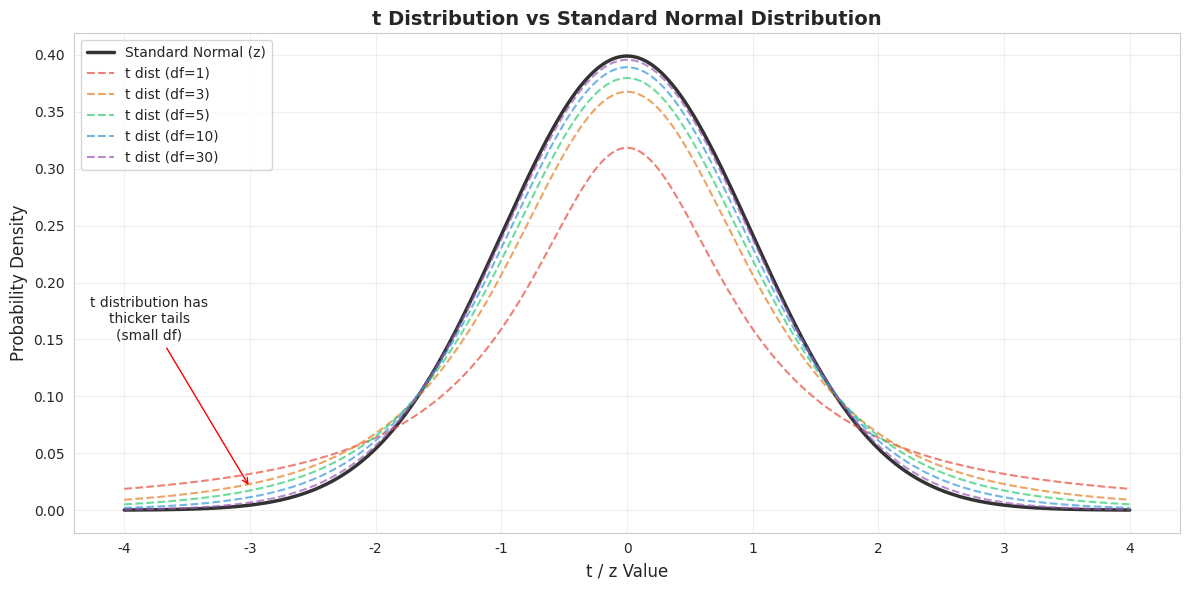
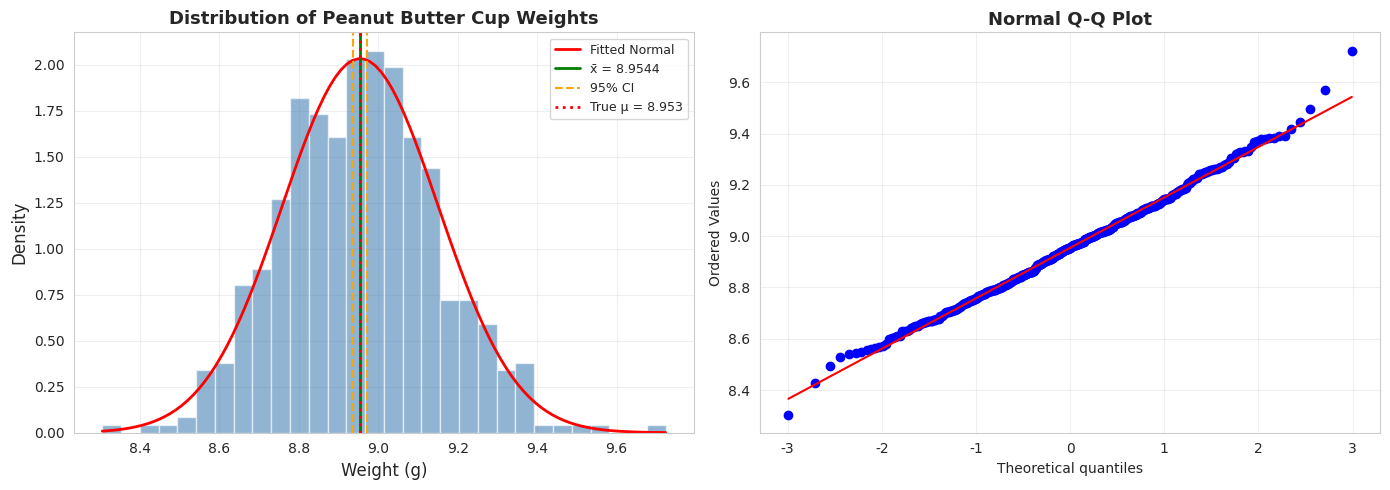
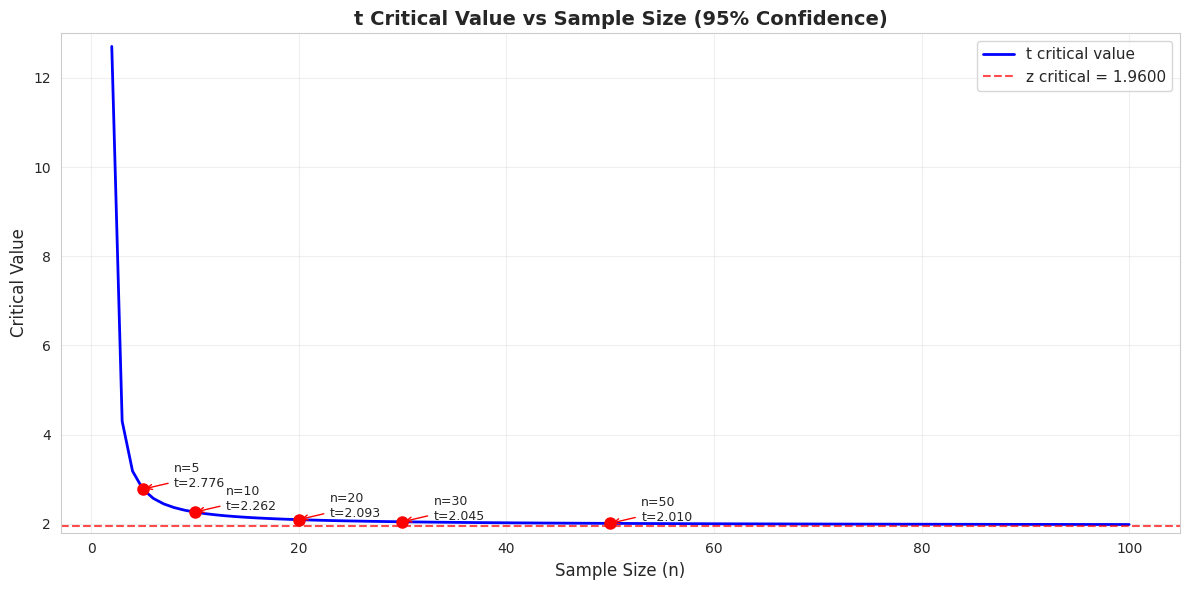

The matplotlib source for these figures, in order:
import numpy as np
import pandas as pd
import matplotlib.pyplot as plt
import seaborn as sns
from scipy import stats

import matplotlib.font_manager as fm
_cn_fonts = [f.name for f in fm.fontManager.ttflist if any(kw in f.name for kw in ['Hei', 'Song', 'PingFang', 'Arial Unicode', 'Noto Sans CJK', 'SimHei', 'Microsoft YaHei'])]
plt.rcParams['font.sans-serif'] = _cn_fonts[:3] + ['DejaVu Sans'] if _cn_fonts else ['DejaVu Sans']
plt.rcParams['axes.unicode_minus'] = False
sns.set_style('whitegrid')

np.random.seed(42)
print('✅ 库导入完成')

# ========== 可视化：不同自由度的 t 分布 ==========
x = np.linspace(-4, 4, 1000)

fig, ax = plt.subplots(figsize=(12, 6))

# 标准正态分布
y_norm = stats.norm.pdf(x)
ax.plot(x, y_norm, 'k-', linewidth=2.5, label='Standard Normal (z)', alpha=0.8)

# 不同自由度的 t 分布
dfs = [1, 3, 5, 10, 30]
colors = ['#e74c3c', '#e67e22', '#2ecc71', '#3498db', '#9b59b6']

for df, color in zip(dfs, colors):
    y_t = stats.t.pdf(x, df)
    ax.plot(x, y_t, color=color, linewidth=1.5, linestyle='--', 
            label=f't dist (df={df})', alpha=0.7)

ax.set_xlabel('t / z Value', fontsize=12)
ax.set_ylabel('Probability Density', fontsize=12)
ax.set_title('t Distribution vs Standard Normal Distribution', fontsize=14, fontweight='bold')
ax.legend(fontsize=10, loc='upper left')
ax.grid(alpha=0.3)

# 添加注释
ax.annotate('t distribution has\nthicker tails\n(small df)', 
            xy=(-3, 0.02), xytext=(-3.8, 0.15),
            fontsize=10, ha='center',
            arrowprops=dict(arrowstyle='->', color='red'))

plt.tight_layout()
plt.show()

print(f'\n💡 图解说明：')
print(f'  t 分布（虚线）比正态分布（实线）有更厚的尾部')
print(f'  自由度越小，尾部越厚（更保守）')
print(f'  自由度增大时，t 分布趋近于标准正态分布')

# ========== 微型数据集 ==========
weights = np.array([8.639, 8.689, 8.548, 8.980, 8.936, 9.042])
n_micro = len(weights)
confidence_level = 0.95

print('📋 微型数据集：瑞斯花生巧克力重量（克）')
print(f'  数据: {weights}')
print(f'  样本量 n = {n_micro}')
print(f'  置信水平 = {confidence_level*100:.0f}%')

# ========== 步骤 1: 计算样本统计量 ==========
x_bar = np.mean(weights)
s_sample = np.std(weights, ddof=1)  # ddof=1 表示样本标准差

print(f'📊 步骤 1: 计算样本统计量')
print(f'  样本均值 x̄ = Σxᵢ / n = {np.sum(weights):.3f} / {n_micro} = {x_bar:.4f}')
print(f'  样本标准差 s = √[Σ(xᵢ - x̄)² / (n-1)] = {s_sample:.4f}')
print(f'  标准误 = s / √n = {s_sample:.4f} / √{n_micro} = {s_sample/np.sqrt(n_micro):.6f}')

# ========== 步骤 2: 确定临界值 ==========
df_micro = n_micro - 1
alpha_micro = 1 - confidence_level
t_critical = stats.t.ppf(1 - alpha_micro / 2, df=df_micro)

print(f'📊 步骤 2: 确定 t 分布的临界值')
print(f'  自由度 df = n - 1 = {n_micro} - 1 = {df_micro}')
print(f'  α = {alpha_micro}, α/2 = {alpha_micro/2}')
print(f'  t_{{α/2, df={df_micro}}} = {t_critical:.4f}')
print(f'  💡 注意：比 z_{{0.025}} = 1.96 大，因为小样本需要更保守的估计')

# ========== 步骤 3: 计算误差范围 ==========
se_micro = s_sample / np.sqrt(n_micro)
E_micro = t_critical * se_micro

print(f'📊 步骤 3: 计算误差范围 E')
print(f'  E = t_{{α/2}} × (s / √n)')
print(f'    = {t_critical:.4f} × ({s_sample:.4f} / √{n_micro})')
print(f'    = {t_critical:.4f} × {se_micro:.6f}')
print(f'    = {E_micro:.6f}')
print(f'  💡 误差范围 E = ±{E_micro:.4f} 克')

# ========== 步骤 4: 构建置信区间 ==========
ci_lower = x_bar - E_micro
ci_upper = x_bar + E_micro

print(f'📊 步骤 4: 构建 {confidence_level*100:.0f}% 置信区间')
print(f'  x̂ - E < μ < x̂ + E')
print(f'  {x_bar:.4f} - {E_micro:.4f} < μ < {x_bar:.4f} + {E_micro:.4f}')
print(f'  {ci_lower:.4f} < μ < {ci_upper:.4f}')
print(f'  保留4位小数: {ci_lower:.4f} < μ < {ci_upper:.4f}')

print(f'\n🎯 解读:')
print(f'  我们有 95% 的把握认为，每块花生巧克力的平均重量在 {ci_lower:.4f} 克和 {ci_upper:.4f} 克之间')

# 检查是否包含标称值
nominal_weight = 340.2 / 38
print(f'\n📦 包装盒标称重量: {nominal_weight:.4f} 克/块')
if ci_lower <= nominal_weight <= ci_upper:
    print(f'  ✅ 置信区间包含标称值，每盒应该是按照标称重量填充的')
else:
    print(f'  ⚠️ 置信区间不包含标称值，实际重量可能与标称不符')

# ========== 用 scipy 验证 ==========
# 方法1: 使用 scipy.stats.ttest_1samp（单样本 t 检验，但可以提取 CI）
# 方法2: 手动计算

# scipy 直接计算
t_stat, p_value = stats.ttest_1samp(weights, 0)  # 用 0 作为假设值，只为了得到统计量

# 计算置信区间
ci_scipy = stats.t.interval(confidence_level, df=df_micro, loc=x_bar, scale=se_micro)

print('🔬 scipy 验证:')
print(f'  手算 x̄ = {x_bar:.6f}')
print(f'  scipy x̄ = {np.mean(weights):.6f}')
print(f'  手算 s = {s_sample:.6f}')
print(f'  scipy s = {np.std(weights, ddof=1):.6f}')
print(f'  手算 t_{{critical}} = {t_critical:.6f}')
print(f'  scipy t_{{critical}} = {stats.t.ppf(1-alpha_micro/2, df_micro):.6f}')
print(f'  手算 CI = ({ci_lower:.6f}, {ci_upper:.6f})')
print(f'  scipy CI = ({ci_scipy[0]:.6f}, {ci_scipy[1]:.6f})')
print(f'  ✅ 验证通过！')

# ========== 大样本模拟 ==========
# 模拟 500 块花生巧克力的重量
n_large = 500
mu_true = 8.953   # 真实均值（标称重量）
sigma_true = 0.2  # 假设的总体标准差

weights_large = np.random.normal(mu_true, sigma_true, n_large)

print('=' * 60)
print('📋 大样本数据集：500 块花生巧克力的重量')
print('=' * 60)
print(f'\n📊 数据生成过程 (DGP):')
print(f'  分布: Normal(μ={mu_true}, σ={sigma_true})')
print(f'  样本量: {n_large}')

# 计算统计量
x_bar_large = np.mean(weights_large)
s_large = np.std(weights_large, ddof=1)
df_large = n_large - 1
se_large = s_large / np.sqrt(n_large)
t_crit_large = stats.t.ppf(0.975, df_large)
E_large = t_crit_large * se_large

ci_lower_large = x_bar_large - E_large
ci_upper_large = x_bar_large + E_large

print(f'\n📊 样本统计量:')
print(f'  x̄ = {x_bar_large:.4f} (真实值: {mu_true})')
print(f'  s = {s_large:.4f} (真实值: {sigma_true})')
print(f'  df = {df_large}')
print(f'  标准误 = s/√n = {se_large:.6f}')

print(f'\n📊 95% 置信区间:')
print(f'  t_{{critical}} = {t_crit_large:.4f}')
print(f'  E = {E_large:.6f}')
print(f'  {ci_lower_large:.4f} < μ < {ci_upper_large:.4f}')

# 对比 z 分布
z_crit = stats.norm.ppf(0.975)
E_z = z_crit * se_large
print(f'\n🔬 对比 z 分布:')
print(f'  z_{{critical}} = {z_crit:.4f}')
print(f'  E (z) = {E_z:.6f}')
print(f'  差异 = {abs(E_large - E_z):.8f}')
print(f'  💡 大样本时，t 分布和 z 分布结果几乎相同')

# ========== 可视化：大样本数据的分布 ==========
fig, axes = plt.subplots(1, 2, figsize=(14, 5))

# 左图：直方图 + 置信区间
ax1 = axes[0]
ax1.hist(weights_large, bins=30, density=True, alpha=0.6, color='steelblue', edgecolor='white')
x_plot = np.linspace(weights_large.min(), weights_large.max(), 100)
y_plot = stats.norm.pdf(x_plot, x_bar_large, s_large)
ax1.plot(x_plot, y_plot, 'r-', linewidth=2, label='Fitted Normal')
ax1.axvline(x=x_bar_large, color='green', linestyle='-', linewidth=2, label=f'x̄ = {x_bar_large:.4f}')
ax1.axvline(x=ci_lower_large, color='orange', linestyle='--', linewidth=1.5, label=f'95% CI')
ax1.axvline(x=ci_upper_large, color='orange', linestyle='--', linewidth=1.5)
ax1.axvline(x=mu_true, color='red', linestyle=':', linewidth=2, label=f'True μ = {mu_true}')
ax1.set_xlabel('Weight (g)', fontsize=12)
ax1.set_ylabel('Density', fontsize=12)
ax1.set_title('Distribution of Peanut Butter Cup Weights', fontsize=13, fontweight='bold')
ax1.legend(fontsize=9)
ax1.grid(alpha=0.3)

# 右图：QQ 图
ax2 = axes[1]
stats.probplot(weights_large, dist='norm', plot=ax2)
ax2.set_title('Normal Q-Q Plot', fontsize=13, fontweight='bold')
ax2.grid(alpha=0.3)

plt.tight_layout()
plt.show()

print(f'\n💡 图解说明：')
print(f'  左图：直方图显示数据近似正态分布，橙色虚线标示 95% 置信区间')
print(f'  右图：QQ 图的点接近直线，验证了正态性假设')

# ========== 可视化：样本量对临界值的影响 ==========
sample_sizes = np.arange(2, 101)
t_crits = [stats.t.ppf(0.975, n-1) for n in sample_sizes]
z_crit = stats.norm.ppf(0.975)

fig, ax = plt.subplots(figsize=(12, 6))
ax.plot(sample_sizes, t_crits, 'b-', linewidth=2, label='t critical value')
ax.axhline(y=z_crit, color='red', linestyle='--', linewidth=1.5, alpha=0.7, 
           label=f'z critical = {z_crit:.4f}')

# 标记几个关键点
for n_mark in [5, 10, 20, 30, 50]:
    t_mark = stats.t.ppf(0.975, n_mark-1)
    ax.plot(n_mark, t_mark, 'ro', markersize=8, zorder=5)
    ax.annotate(f'n={n_mark}\nt={t_mark:.3f}', 
                xy=(n_mark, t_mark), xytext=(n_mark+3, t_mark+0.05),
                fontsize=9, arrowprops=dict(arrowstyle='->', color='red'))

ax.set_xlabel('Sample Size (n)', fontsize=12)
ax.set_ylabel('Critical Value', fontsize=12)
ax.set_title('t Critical Value vs Sample Size (95% Confidence)', fontsize=14, fontweight='bold')
ax.legend(fontsize=11)
ax.grid(alpha=0.3)
ax.set_ylim(1.8, 13)

plt.tight_layout()
plt.show()

print(f'\n💡 图解说明：')
print(f'  小样本时，t 临界值远大于 z 临界值（更保守）')
print(f'  随着样本量增大，t 临界值趋近于 z 临界值 = 1.96')
print(f'  n > 30 后，差异已经很小')

# ========== 样本量确定示例 ==========
# 估计统计学专业学生的平均智商分数
# 要求：95%置信水平，误差不超过3个IQ点
# 已知韦氏智商测试的标准差 σ = 15

sigma_iq = 15    # 韦氏智商测试的标准差
E_target = 3     # 目标误差范围（3个IQ点）
z_95 = stats.norm.ppf(0.975)  # 1.96

n_required = np.ceil((z_95 * sigma_iq / E_target) ** 2)

print('=' * 60)
print('📋 样本量确定：统计学专业学生的智商分数')
print('=' * 60)
print(f'\n  σ = {sigma_iq} (韦氏智商测试标准差)')
print(f'  E = {E_target} (目标误差范围)')
print(f'  z_{{α/2}} = {z_95:.4f} (95%置信水平)')
print(f'\n  n = (z_{{α/2}} × σ / E)²')
print(f'    = ({z_95:.4f} × {sigma_iq} / {E_target})²')
print(f'    = ({z_95 * sigma_iq / E_target:.4f})²')
print(f'    = {(z_95 * sigma_iq / E_target)**2:.2f}')
print(f'    = {int(n_required)} (向上取整)')
print(f'\n💡 需要至少 {int(n_required)} 名统计学专业学生的智商分数样本')

# ========== 完整报告示例 ==========

# 模拟：某工厂生产的螺丝钉长度（mm）
mu_screw = 25.0   # 真实均值
sigma_screw = 1.5  # 真实标准差
n_screw = 36       # 样本量

screws = np.random.normal(mu_screw, sigma_screw, n_screw)

# 计算统计量
x_bar_screw = np.mean(screws)
s_screw = np.std(screws, ddof=1)
df_screw = n_screw - 1
se_screw = s_screw / np.sqrt(n_screw)
t_crit_screw = stats.t.ppf(0.975, df_screw)
E_screw = t_crit_screw * se_screw

ci_low = x_bar_screw - E_screw
ci_up = x_bar_screw + E_screw

print('=' * 60)
print('📋 完整报告：螺丝钉长度的置信区间估计')
print('=' * 60)

print(f'\n🎯 研究问题:')
print(f'   估计某工厂生产的螺丝钉的平均长度')

print(f'\n📊 数据概况:')
print(f'   样本量: {n_screw}')
print(f'   样本均值: {x_bar_screw:.4f} mm')
print(f'   样本标准差: {s_screw:.4f} mm')
print(f'   标准误: {se_screw:.4f} mm')

print(f'\n🧮 统计推断:')
print(f'   置信水平: 95%')
print(f'   自由度: {df_screw}')
print(f'   临界值 t: {t_crit_screw:.4f}')
print(f'   误差范围: {E_screw:.4f} mm')
print(f'   95% 置信区间: ({ci_low:.4f}, {ci_up:.4f}) mm')

print(f'\n🎯 结论:')
if ci_low <= mu_screw <= ci_up:
    print(f'  ✓ 真实均值 μ = {mu_screw} 被包含在置信区间内')
else:
    print(f'  ✗ 真实均值 μ = {mu_screw} 未被包含在置信区间内')
print(f'  我们有 95% 的把握认为螺丝钉的平均长度在 {ci_low:.4f} mm 和 {ci_up:.4f} mm 之间')

print('\n' + '=' * 60)
